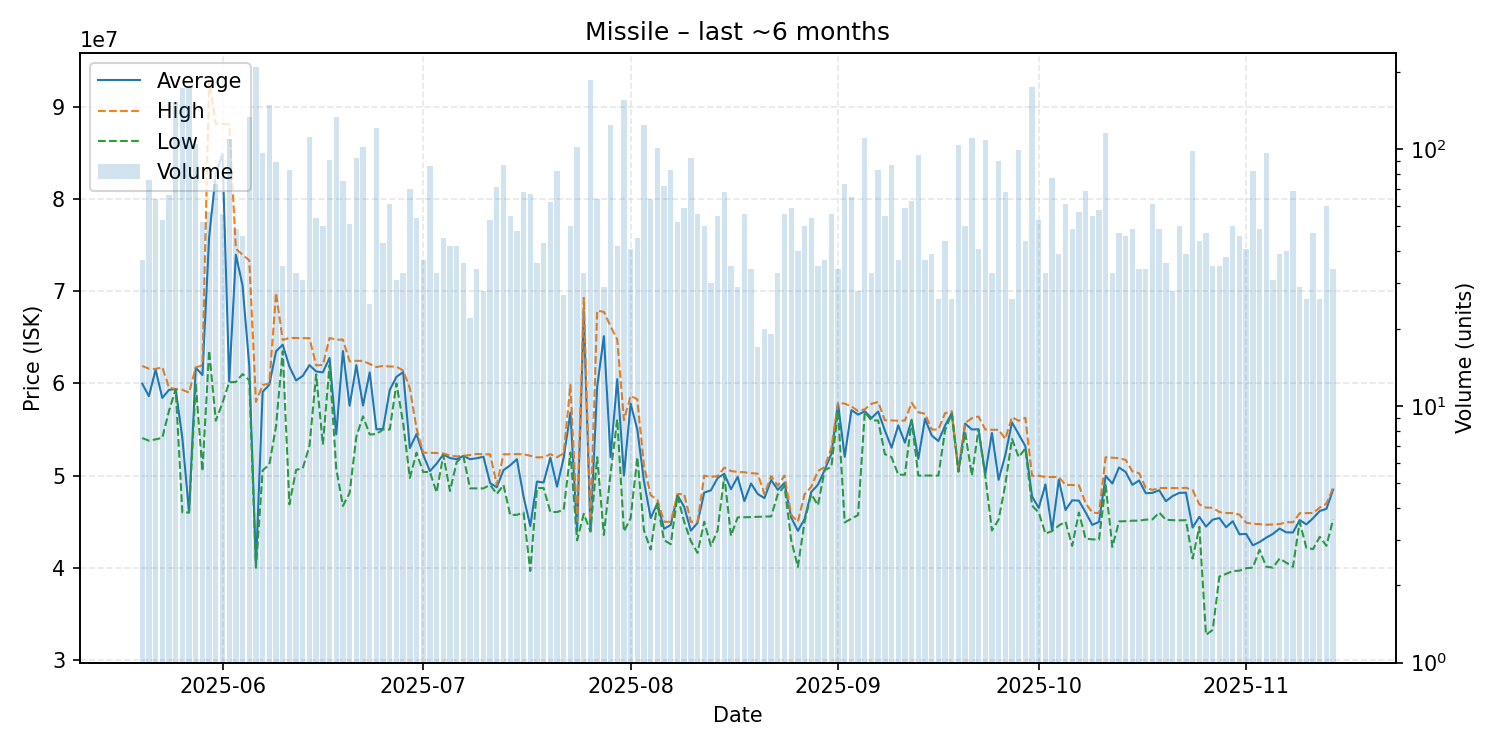

Source data for this figure (header and first rows):
date, average, highest, lowest, order_count, volume
2025-05-20, 59968649, 61890000, 54070000, 32, 37
2025-05-21, 58615658, 61590000, 53790000, 50, 76
2025-05-22, 61487031, 61560000, 53930000, 38, 64
2025-05-23, 58422453, 61760000, 54095000, 37, 53
2025-05-24, 59294545, 59540000, 57010000, 45, 66
2025-05-25, 59380000, 59380000, 59380000, 81, 152
2025-05-26, 54070000, 59310000, 46000000, 81, 173
2025-05-27, 46000000, 58990000, 46000000, 66, 174
2025-05-28, 61710000, 61720000, 59990000, 74, 105
2025-05-29, 60904231, 61970000, 50495000, 44, 52
2025-05-30, 75844561, 92820000, 63565000, 52, 57
2025-05-31, 82701096, 88160000, 55950000, 58, 73
2025-06-01, 84899821, 88140000, 57900000, 51, 56
2025-06-02, 60200000, 88080000, 60130000, 45, 110
2025-06-03, 73953878, 74600000, 60150000, 39, 49
2025-06-04, 70596522, 73940000, 61010000, 41, 46
2025-06-05, 61920000, 73350000, 60340000, 64, 134
2025-06-06, 40180000, 58000000, 40000000, 56, 209
2025-06-07, 59083402, 59825000, 50570000, 41, 97
2025-06-08, 59860000, 59990000, 51190000, 57, 149
2025-06-09, 63481348, 69810000, 55340000, 49, 89
2025-06-10, 64192571, 64710000, 63490000, 32, 35
2025-06-11, 61812530, 64930000, 46880000, 30, 83
2025-06-12, 60319697, 64920000, 50620000, 23, 33
2025-06-13, 60816129, 64910000, 50800000, 24, 31
2025-06-14, 61980000, 64900000, 53240000, 64, 112
2025-06-15, 61295741, 61950000, 60970000, 39, 54
2025-06-16, 61192400, 62000000, 53360000, 45, 50
2025-06-17, 62765824, 64920000, 61990000, 50, 91
2025-06-18, 54470000, 64740000, 50750000, 44, 134
2025-06-19, 63503200, 64740000, 46710000, 41, 75
2025-06-20, 57579804, 62380000, 48130000, 35, 51
2025-06-21, 61973587, 62450000, 54210000, 48, 92
2025-06-22, 57600000, 62430000, 56430000, 50, 102
2025-06-23, 61193200, 62100000, 54460000, 22, 25
2025-06-24, 55010000, 61775000, 54500000, 45, 121
2025-06-25, 55070698, 61900000, 55000000, 27, 43
2025-06-26, 59280492, 61830000, 55000000, 35, 61
2025-06-27, 60708387, 61820000, 60000000, 29, 31
2025-06-28, 61223030, 61390000, 55710000, 27, 33
2025-06-29, 52987857, 59480000, 49750000, 30, 70
2025-06-30, 54503704, 55110000, 52490000, 32, 54
2025-07-01, 52249189, 52490000, 50385000, 32, 37
2025-07-02, 50488488, 52475000, 50410000, 38, 86
2025-07-03, 51289697, 52450000, 48170000, 24, 33
2025-07-04, 52292222, 52390000, 52220000, 30, 45
2025-07-05, 51902381, 52190000, 48330000, 34, 42
2025-07-06, 51774048, 52080000, 51470000, 38, 42
2025-07-07, 52132500, 52150000, 52100000, 34, 36
2025-07-08, 51777727, 52230000, 48620000, 21, 22
2025-07-09, 51885588, 52350000, 48620000, 27, 34
2025-07-10, 52045357, 52330000, 48610000, 20, 28
2025-07-11, 49185849, 52300000, 49000000, 28, 53
2025-07-12, 48734648, 49000000, 48010000, 38, 71
2025-07-13, 50595172, 52305000, 48990000, 52, 87
2025-07-14, 51116909, 52320000, 45730000, 28, 55
2025-07-15, 51777708, 52330000, 45745000, 29, 48
2025-07-16, 47713235, 52320000, 46000000, 28, 68
2025-07-17, 44532239, 52145000, 39660000, 18, 67
2025-07-18, 49353889, 51980000, 48650000, 23, 36
... 119 more rows
